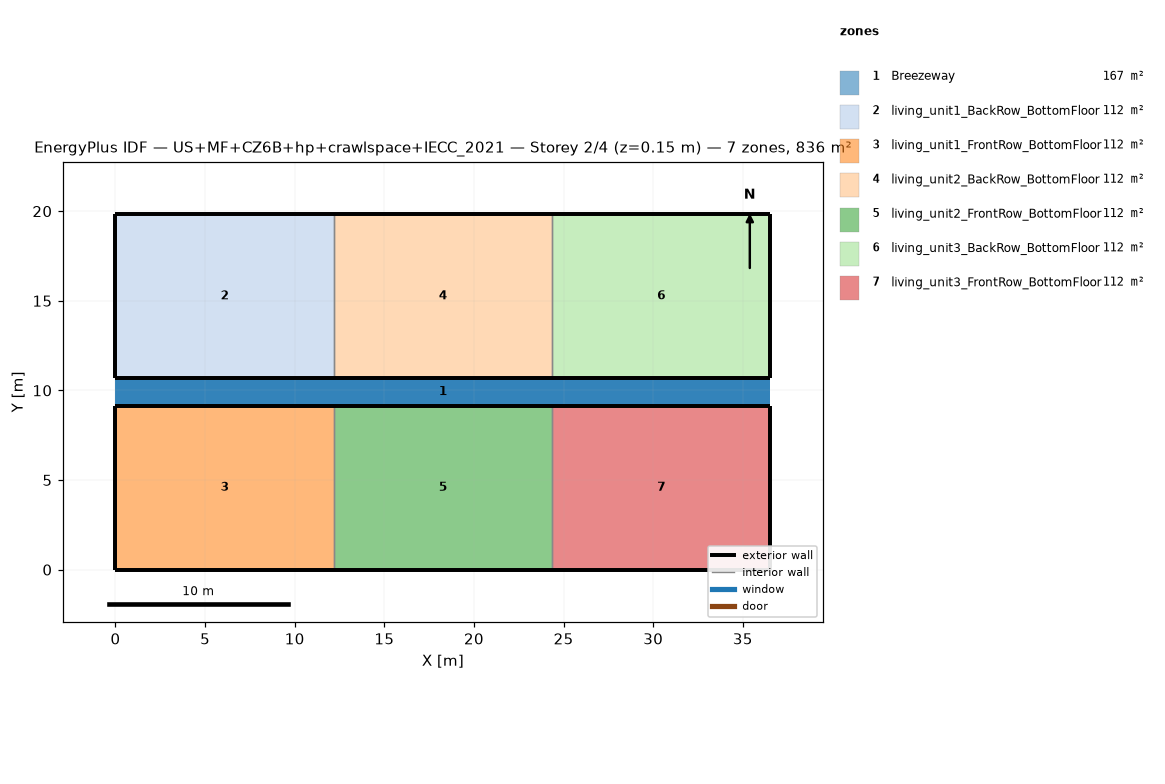
=== STOREY PLAN SPEC (per zone: floor XY polygon, exterior-wall plan segments, windows/doors) ===
zone 1: Breezeway  (167.0 m²)
  floor: (36.54, 9.16) (0.00, 9.16) (0.00, 10.68) (36.54, 10.68)
  floor: (36.54, 9.16) (0.00, 9.16) (0.00, 10.68) (36.54, 10.68)
  floor: (36.54, 9.16) (0.00, 9.16) (0.00, 10.68) (36.54, 10.68)
zone 2: living_unit1_BackRow_BottomFloor  (111.5 m²)
  floor: (12.18, 10.68) (0.00, 10.68) (0.00, 19.84) (12.18, 19.84)
  exterior wall: (0.00, 10.68) – (12.18, 10.68)  [12.2 m]
  exterior wall: (12.18, 19.84) – (0.00, 19.84)  [12.2 m]
  exterior wall: (0.00, 19.84) – (0.00, 10.68)  [9.2 m]
  interior walls: 1
zone 3: living_unit1_FrontRow_BottomFloor  (111.5 m²)
  floor: (12.18, 0.00) (0.00, 0.00) (0.00, 9.16) (12.18, 9.16)
  exterior wall: (0.00, 0.00) – (12.18, 0.00)  [12.2 m]
  exterior wall: (12.18, 9.16) – (0.00, 9.16)  [12.2 m]
  exterior wall: (0.00, 9.16) – (0.00, 0.00)  [9.2 m]
  interior walls: 1
zone 4: living_unit2_BackRow_BottomFloor  (111.5 m²)
  floor: (24.36, 10.68) (12.18, 10.68) (12.18, 19.84) (24.36, 19.84)
  exterior wall: (12.18, 10.68) – (24.36, 10.68)  [12.2 m]
  exterior wall: (24.36, 19.84) – (12.18, 19.84)  [12.2 m]
  interior walls: 2
zone 5: living_unit2_FrontRow_BottomFloor  (111.5 m²)
  floor: (24.36, 0.00) (12.18, 0.00) (12.18, 9.16) (24.36, 9.16)
  exterior wall: (12.18, 0.00) – (24.36, 0.00)  [12.2 m]
  exterior wall: (24.36, 9.16) – (12.18, 9.16)  [12.2 m]
  interior walls: 2
zone 6: living_unit3_BackRow_BottomFloor  (111.5 m²)
  floor: (36.54, 10.68) (24.36, 10.68) (24.36, 19.84) (36.54, 19.84)
  exterior wall: (24.36, 10.68) – (36.54, 10.68)  [12.2 m]
  exterior wall: (36.54, 10.68) – (36.54, 19.84)  [9.2 m]
  exterior wall: (36.54, 19.84) – (24.36, 19.84)  [12.2 m]
  interior walls: 1
zone 7: living_unit3_FrontRow_BottomFloor  (111.5 m²)
  floor: (36.54, 0.00) (24.36, 0.00) (24.36, 9.16) (36.54, 9.16)
  exterior wall: (24.36, 0.00) – (36.54, 0.00)  [12.2 m]
  exterior wall: (36.54, 0.00) – (36.54, 9.16)  [9.2 m]
  exterior wall: (36.54, 9.16) – (24.36, 9.16)  [12.2 m]
  interior walls: 1

=== DERIVED (storey summary) ===
Building: US+MF+CZ6B+hp+crawlspace+IECC_2021
Storey: 2 of 4  (floor level z = 0.15 m)
Storey gross floor area: 836.2 m²
Zones on this storey: 7
  - Breezeway: floor 167.0 m²
  - living_unit1_BackRow_BottomFloor: floor 111.5 m²; exterior wall 33.5 m (86.9 m²); WWR 0.0%
  - living_unit1_FrontRow_BottomFloor: floor 111.5 m²; exterior wall 33.5 m (86.9 m²); WWR 0.0%
  - living_unit2_BackRow_BottomFloor: floor 111.5 m²; exterior wall 24.4 m (63.1 m²); WWR 0.0%
  - living_unit2_FrontRow_BottomFloor: floor 111.5 m²; exterior wall 24.4 m (63.1 m²); WWR 0.0%
  - living_unit3_BackRow_BottomFloor: floor 111.5 m²; exterior wall 33.5 m (86.9 m²); WWR 0.0%
  - living_unit3_FrontRow_BottomFloor: floor 111.5 m²; exterior wall 33.5 m (86.9 m²); WWR 0.0%
Zone adjacency (shared interzone walls):
  - living_unit1_BackRow_BottomFloor ↔ living_unit2_BackRow_BottomFloor
  - living_unit1_FrontRow_BottomFloor ↔ living_unit2_FrontRow_BottomFloor
  - living_unit2_BackRow_BottomFloor ↔ living_unit3_BackRow_BottomFloor
  - living_unit2_FrontRow_BottomFloor ↔ living_unit3_FrontRow_BottomFloor